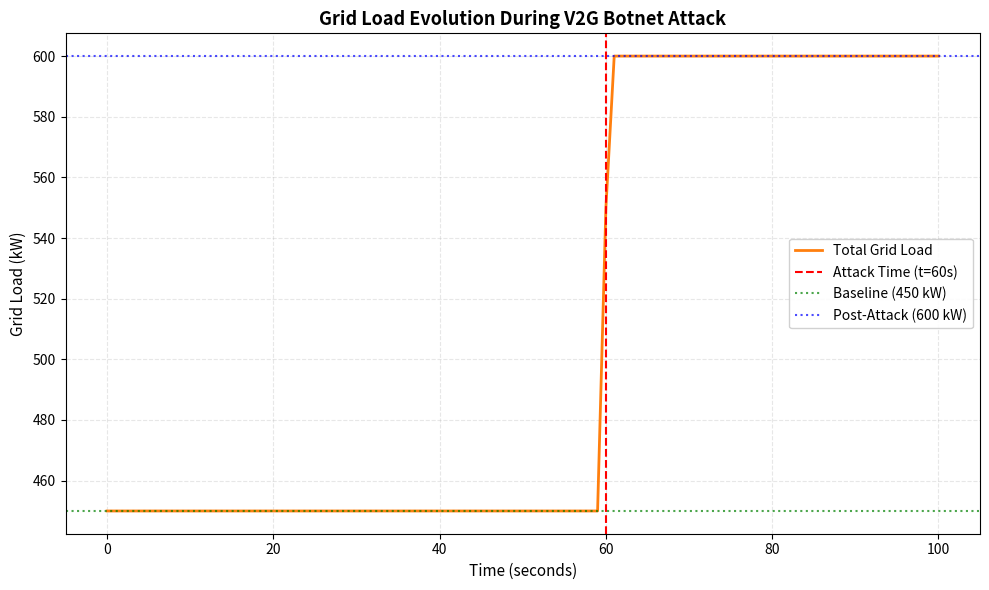
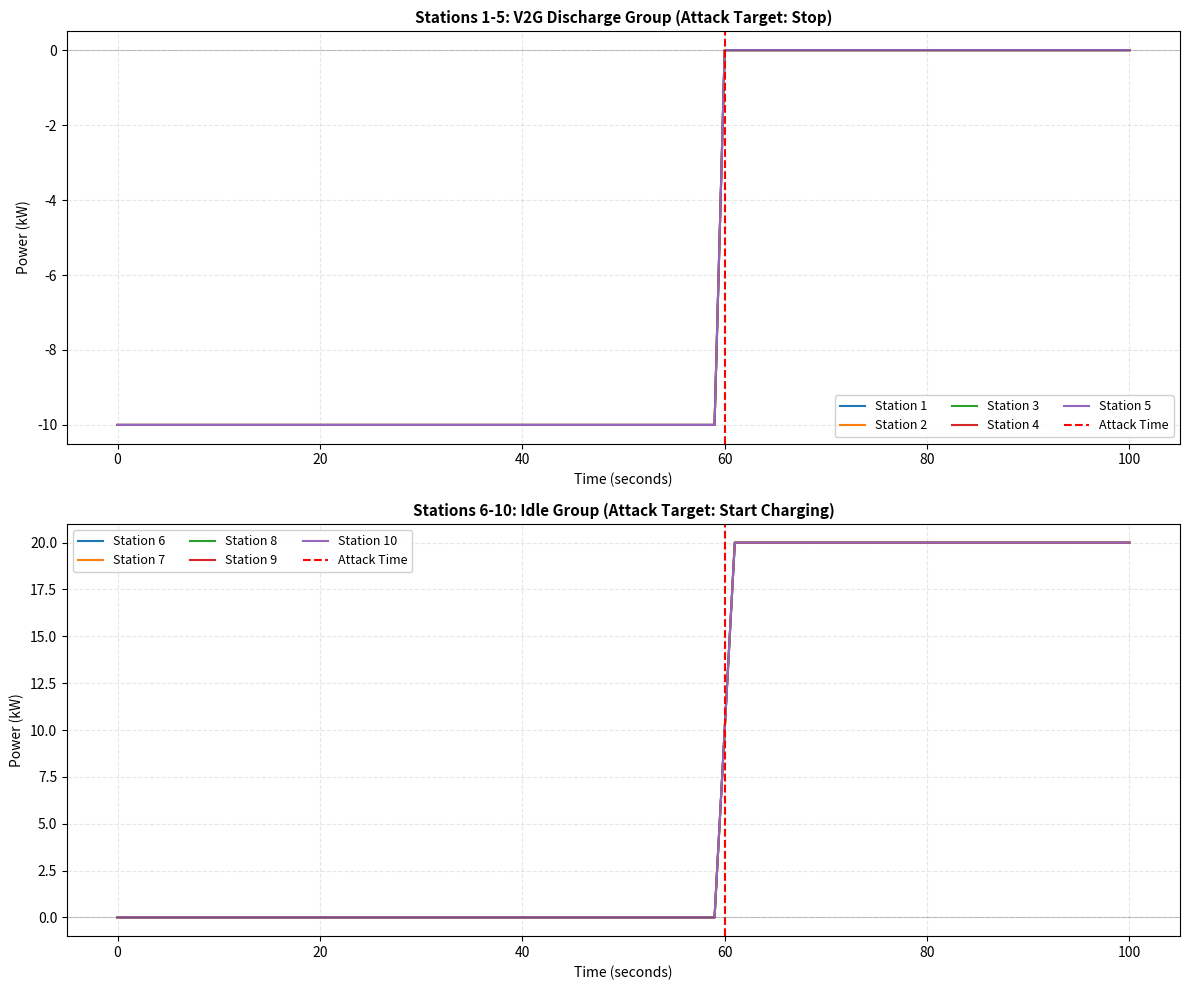
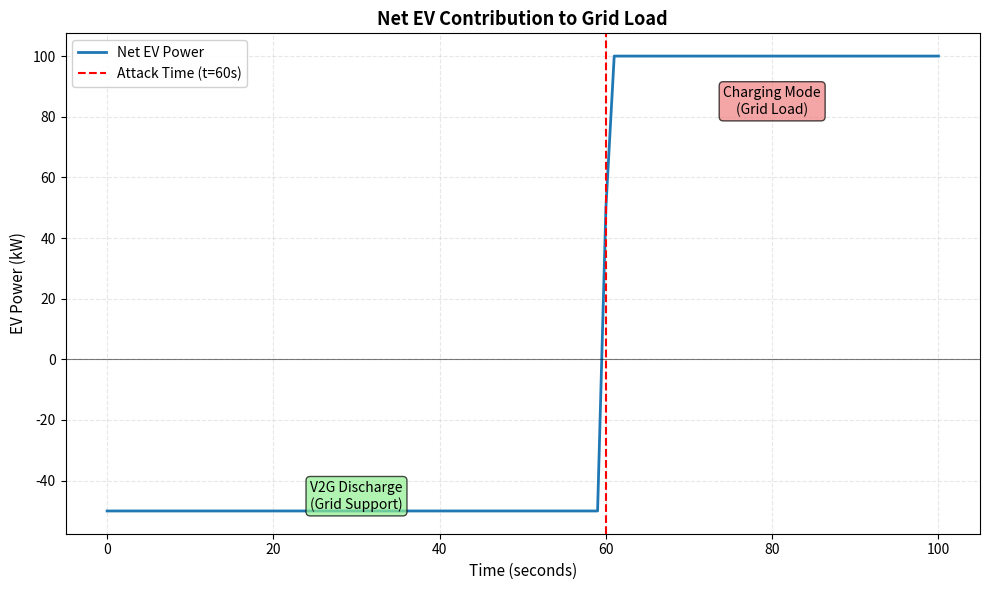

Source code (Python) for these figures, in order:
"""
V2G Botnet Simulation Module
=============================

Professional simulation framework for analyzing V2G (Vehicle-to-Grid) botnet attacks
on electric vehicle charging infrastructure using OCPP protocol.

Author: Research Team
Date: November 2025
Version: 2.0
License: MIT
"""

# 230542017 Yusuf Yıldırım
# V2G botnet saldırı simülasyonu

import numpy as np
import matplotlib.pyplot as plt
import argparse
import json
import logging
from pathlib import Path
from dataclasses import dataclass, field, asdict
from typing import List, Optional, Dict, Tuple
from datetime import datetime
from enum import Enum


# =========================
# Configuration & Constants
# =========================

class OCPPCommand(Enum):
    """OCPP protocol command types."""
    REMOTE_START = "RemoteStartTransaction"
    REMOTE_STOP = "RemoteStopTransaction"


@dataclass
class SimConfig:
    """
    Simulation configuration parameters.
    
    Attributes:
        T_max: Total simulation duration in seconds
        dt: Time step size in seconds
        base_load_kw: Base grid load excluding EVs in kW
        n_stations: Total number of charging stations
        attack_time_s: Attack trigger time in seconds
        initial_discharge_kw: Initial V2G discharge power for stations 1-5 in kW
        attack_charge_kw: Charging power for stations 6-10 after attack in kW
        ramp_rate_kw_per_s: Maximum power change rate in kW/s
        jitter_window_s: Command distribution jitter window in seconds (0=synchronous)
        noise_std_kw: Measurement/power noise standard deviation in kW
        seed: Random number generator seed for reproducibility
    """
    T_max: int = 100
    dt: int = 1
    base_load_kw: float = 500.0
    n_stations: int = 10
    attack_time_s: int = 60
    initial_discharge_kw: float = -10.0
    attack_charge_kw: float = 20.0
    ramp_rate_kw_per_s: float = 10.0
    jitter_window_s: int = 0
    noise_std_kw: float = 0.0
    seed: Optional[int] = 42

    def validate(self) -> None:
        """Validate configuration parameters."""
        if self.T_max <= 0:
            raise ValueError("T_max must be positive")
        if self.dt <= 0 or self.dt > self.T_max:
            raise ValueError("dt must be positive and <= T_max")
        if self.n_stations <= 0:
            raise ValueError("n_stations must be positive")
        if self.attack_time_s < 0 or self.attack_time_s >= self.T_max:
            raise ValueError("attack_time_s must be within [0, T_max)")
        if self.ramp_rate_kw_per_s < 0:
            raise ValueError("ramp_rate_kw_per_s must be non-negative")
        if self.jitter_window_s < 0:
            raise ValueError("jitter_window_s must be non-negative")
        if self.noise_std_kw < 0:
            raise ValueError("noise_std_kw must be non-negative")

    def save(self, filepath: Path) -> None:
        """Save configuration to JSON file."""
        with open(filepath, 'w', encoding='utf-8') as f:
            json.dump(asdict(self), f, indent=2, ensure_ascii=False)
        logging.info(f"Configuration saved to {filepath}")

    @classmethod
    def load(cls, filepath: Path) -> 'SimConfig':
        """Load configuration from JSON file."""
        with open(filepath, 'r', encoding='utf-8') as f:
            data = json.load(f)
        config = cls(**data)
        logging.info(f"Configuration loaded from {filepath}")
        return config


# =========================
# Station Model
# =========================

@dataclass
class Station:
    """
    Charging station model with power ramping dynamics.
    
    Attributes:
        station_id: Unique station identifier
        power_kw: Current power output/input in kW (negative=discharge, positive=charge)
        target_power_kw: Target power setpoint in kW
        ramp_rate_kw_per_s: Maximum power change rate in kW/s
        history_kw: Time-series history of power values
    """
    station_id: int
    power_kw: float = 0.0
    target_power_kw: float = 0.0
    ramp_rate_kw_per_s: float = 10.0
    history_kw: List[float] = field(default_factory=list)

    def step(self, dt: float, noise_std_kw: float = 0.0, 
             rng: Optional[np.random.Generator] = None) -> None:
        """
        Execute one simulation time step with ramp-rate limiting.
        
        Args:
            dt: Time step size in seconds
            noise_std_kw: Standard deviation of Gaussian noise to add
            rng: Random number generator instance
        """
        # Apply ramp-rate limited power change
        delta = self.target_power_kw - self.power_kw
        max_step = self.ramp_rate_kw_per_s * dt
        
        if delta > 0:
            delta = min(delta, max_step)
        else:
            delta = max(delta, -max_step)
        
        self.power_kw += delta

        # Add measurement noise if specified
        if noise_std_kw > 0 and rng is not None:
            self.power_kw += rng.normal(0.0, noise_std_kw)

        self.history_kw.append(self.power_kw)

    def get_statistics(self) -> Dict[str, float]:
        """Calculate statistical metrics for station power history."""
        history = np.array(self.history_kw)
        return {
            'mean_kw': float(np.mean(history)),
            'std_kw': float(np.std(history)),
            'min_kw': float(np.min(history)),
            'max_kw': float(np.max(history)),
            'final_kw': float(history[-1]) if len(history) > 0 else 0.0
        }


# =========================
# OCPP Event System
# =========================

@dataclass
class OcppEvent:
    """
    OCPP protocol command event.
    
    Attributes:
        time_s: Event trigger time in seconds
        station_ids: List of target station IDs
        command: OCPP command type
        target_power_kw: Target power after command execution
    """
    time_s: int
    station_ids: List[int]
    command: OCPPCommand
    target_power_kw: float

    def __str__(self) -> str:
        """String representation for logging."""
        return (f"[t={self.time_s:04d}s] {self.command.value} -> "
                f"stations {self.station_ids} target={self.target_power_kw:.1f} kW")


# =========================
# Simulation Engine
# =========================

class V2GBotnetSim:
    """
    Main simulation engine for V2G botnet attack scenarios.
    
    This class orchestrates the entire simulation including:
    - Station power dynamics
    - OCPP event scheduling and execution
    - Grid load calculations
    - Data collection and analysis
    """

    def __init__(self, config: SimConfig, output_dir: Optional[Path] = None):
        """
        Initialize simulation engine.
        
        Args:
            config: Simulation configuration object
            output_dir: Directory for output files (default: current directory)
        """
        config.validate()
        self.cfg = config
        self.output_dir = output_dir or Path.cwd()
        self.output_dir.mkdir(parents=True, exist_ok=True)
        
        # Time array
        self.times = np.arange(0, self.cfg.T_max + self.cfg.dt, self.cfg.dt)
        
        # Random number generator
        self.rng = (np.random.default_rng(self.cfg.seed) 
                    if self.cfg.seed is not None 
                    else np.random.default_rng())
        
        # Initialize stations
        self.stations = [
            Station(
                station_id=i+1,
                power_kw=0.0,
                target_power_kw=0.0,
                ramp_rate_kw_per_s=self.cfg.ramp_rate_kw_per_s
            ) for i in range(self.cfg.n_stations)
        ]
        
        # Event system
        self.events: List[OcppEvent] = []
        
        # Time-series data
        self.net_ev_power_kw: List[float] = []
        self.total_grid_load_kw: List[float] = []
        
        logging.info("Simulation engine initialized")
        logging.info(f"Configuration: {self.cfg.n_stations} stations, "
                    f"T_max={self.cfg.T_max}s, attack at t={self.cfg.attack_time_s}s")

    def init_conditions(self) -> None:
        """
        Set initial conditions for all stations.
        
        Stations 1-5: V2G discharge mode
        Stations 6-10: Idle mode
        """
        for i in range(self.cfg.n_stations):
            if 0 <= i <= 4:  # Stations 1-5
                self.stations[i].power_kw = self.cfg.initial_discharge_kw
                self.stations[i].target_power_kw = self.cfg.initial_discharge_kw
            else:  # Stations 6-10
                self.stations[i].power_kw = 0.0
                self.stations[i].target_power_kw = 0.0
        
        logging.info("Initial conditions set: Stations 1-5 discharging, 6-10 idle")

    def schedule_attack(self) -> None:
        """
        Schedule botnet attack events with optional command jitter.
        
        Creates two types of events:
        1. RemoteStopTransaction for stations 1-5 (stop discharge)
        2. RemoteStartTransaction for stations 6-10 (start charging)
        """
        # Schedule stop commands for stations 1-5
        stop_offsets = self._jitter_offsets(5, self.cfg.jitter_window_s)
        for idx, sid in enumerate(range(1, 6)):
            t_event = self.cfg.attack_time_s + stop_offsets[idx]
            self.events.append(
                OcppEvent(
                    time_s=t_event,
                    station_ids=[sid],
                    command=OCPPCommand.REMOTE_STOP,
                    target_power_kw=0.0
                )
            )
        
        # Schedule start commands for stations 6-10
        start_offsets = self._jitter_offsets(5, self.cfg.jitter_window_s)
        for idx, sid in enumerate(range(6, 11)):
            t_event = self.cfg.attack_time_s + start_offsets[idx]
            self.events.append(
                OcppEvent(
                    time_s=t_event,
                    station_ids=[sid],
                    command=OCPPCommand.REMOTE_START,
                    target_power_kw=self.cfg.attack_charge_kw
                )
            )
        
        logging.info(f"Attack scheduled: {len(self.events)} OCPP events created")

    def _jitter_offsets(self, n: int, window_s: int) -> List[int]:
        """
        Generate random time offsets for command distribution.
        
        Args:
            n: Number of offsets to generate
            window_s: Jitter window size in seconds
            
        Returns:
            List of time offsets in seconds
        """
        if window_s <= 0:
            return [0] * n
        return list(self.rng.integers(low=0, high=window_s + 1, size=n))

    def apply_events(self, t: int) -> None:
        """
        Apply scheduled events at current time step.
        
        Args:
            t: Current simulation time in seconds
        """
        for event in [e for e in self.events if e.time_s == t]:
            for sid in event.station_ids:
                st = self.stations[sid - 1]
                st.target_power_kw = event.target_power_kw
            logging.info(str(event))

    def step(self, t: int) -> None:
        """
        Execute one simulation time step.
        
        Args:
            t: Current simulation time in seconds
        """
        # Apply scheduled events
        self.apply_events(t)
        
        # Update all stations
        for st in self.stations:
            st.step(self.cfg.dt, noise_std_kw=self.cfg.noise_std_kw, rng=self.rng)
        
        # Calculate aggregate metrics
        net_ev = sum(st.power_kw for st in self.stations)
        total_load = self.cfg.base_load_kw + net_ev
        
        self.net_ev_power_kw.append(net_ev)
        self.total_grid_load_kw.append(total_load)

    def run(self) -> None:
        """Execute complete simulation run."""
        logging.info("=" * 60)
        logging.info("Starting simulation run")
        logging.info("=" * 60)
        
        self.init_conditions()
        self.schedule_attack()
        
        for t in self.times:
            self.step(int(t))
        
        logging.info("Simulation completed successfully")

    # =========================
    # Analysis & Metrics
    # =========================

    def calculate_metrics(self) -> Dict[str, float]:
        """
        Calculate key performance metrics from simulation results.
        
        Returns:
            Dictionary of metric names and values
        """
        baseline_load = self.cfg.base_load_kw + (5 * self.cfg.initial_discharge_kw)
        post_attack_load = self.cfg.base_load_kw + (5 * self.cfg.attack_charge_kw)
        
        # Find actual peak load
        total_load_array = np.array(self.total_grid_load_kw)
        peak_load = float(np.max(total_load_array))
        peak_time = int(np.argmax(total_load_array))
        
        # Calculate load swing
        load_swing = post_attack_load - baseline_load
        
        return {
            'baseline_load_kw': baseline_load,
            'expected_post_attack_load_kw': post_attack_load,
            'peak_load_kw': peak_load,
            'peak_time_s': peak_time,
            'load_swing_kw': load_swing,
            'swing_percentage': (load_swing / baseline_load) * 100,
        }

    def generate_report(self) -> str:
        """
        Generate comprehensive text report of simulation results.
        
        Returns:
            Formatted report string
        """
        metrics = self.calculate_metrics()
        
        report = []
        report.append("=" * 70)
        report.append("V2G BOTNET ATTACK SIMULATION REPORT")
        report.append("=" * 70)
        report.append(f"Generated: {datetime.now().strftime('%Y-%m-%d %H:%M:%S')}")
        report.append("")
        
        report.append("CONFIGURATION")
        report.append("-" * 70)
        report.append(f"  Simulation duration:        {self.cfg.T_max} seconds")
        report.append(f"  Time step:                  {self.cfg.dt} seconds")
        report.append(f"  Number of stations:         {self.cfg.n_stations}")
        report.append(f"  Attack time:                {self.cfg.attack_time_s} seconds")
        report.append(f"  Base grid load:             {self.cfg.base_load_kw:.1f} kW")
        report.append(f"  Initial discharge power:    {self.cfg.initial_discharge_kw:.1f} kW")
        report.append(f"  Attack charge power:        {self.cfg.attack_charge_kw:.1f} kW")
        report.append(f"  Ramp rate:                  {self.cfg.ramp_rate_kw_per_s:.1f} kW/s")
        report.append(f"  Command jitter window:      {self.cfg.jitter_window_s} seconds")
        report.append(f"  Noise std deviation:        {self.cfg.noise_std_kw:.1f} kW")
        report.append("")
        
        report.append("ATTACK IMPACT METRICS")
        report.append("-" * 70)
        report.append(f"  Baseline load (pre-attack): {metrics['baseline_load_kw']:>10.1f} kW")
        report.append(f"  Expected post-attack load:  {metrics['expected_post_attack_load_kw']:>10.1f} kW")
        report.append(f"  Peak load observed:         {metrics['peak_load_kw']:>10.1f} kW")
        report.append(f"  Peak time:                  {metrics['peak_time_s']:>10d} seconds")
        report.append(f"  Load swing:                 {metrics['load_swing_kw']:>10.1f} kW")
        report.append(f"  Swing percentage:           {metrics['swing_percentage']:>10.1f} %")
        report.append("")
        
        report.append("STATION STATISTICS")
        report.append("-" * 70)
        report.append(f"{'ID':<6} {'Mean (kW)':<12} {'Std (kW)':<12} {'Min (kW)':<12} "
                     f"{'Max (kW)':<12} {'Final (kW)':<12}")
        report.append("-" * 70)
        
        for st in self.stations:
            stats = st.get_statistics()
            report.append(
                f"{st.station_id:<6} "
                f"{stats['mean_kw']:<12.2f} "
                f"{stats['std_kw']:<12.2f} "
                f"{stats['min_kw']:<12.2f} "
                f"{stats['max_kw']:<12.2f} "
                f"{stats['final_kw']:<12.2f}"
            )
        
        report.append("=" * 70)
        
        return "\n".join(report)

    # =========================
    # Visualization
    # =========================

    def plot_total_load(self, save_path: Optional[Path] = None) -> None:
        """
        Plot total grid load over time.
        
        Args:
            save_path: Output file path (default: output_dir/v2g_attack_load.png)
        """
        if save_path is None:
            save_path = self.output_dir / "v2g_attack_load.png"
        
        plt.figure(figsize=(10, 6))
        plt.plot(self.times, self.total_grid_load_kw, 
                color="tab:orange", linewidth=2, label="Total Grid Load")
        plt.axvline(self.cfg.attack_time_s, color="r", linestyle="--", 
                   linewidth=1.5, label=f"Attack Time (t={self.cfg.attack_time_s}s)")
        
        # Add baseline and post-attack reference lines
        metrics = self.calculate_metrics()
        plt.axhline(metrics['baseline_load_kw'], color='g', linestyle=':', 
                   alpha=0.7, label=f"Baseline ({metrics['baseline_load_kw']:.0f} kW)")
        plt.axhline(metrics['expected_post_attack_load_kw'], color='b', 
                   linestyle=':', alpha=0.7, 
                   label=f"Post-Attack ({metrics['expected_post_attack_load_kw']:.0f} kW)")
        
        plt.xlabel("Time (seconds)", fontsize=11)
        plt.ylabel("Grid Load (kW)", fontsize=11)
        plt.title("Grid Load Evolution During V2G Botnet Attack", fontsize=13, fontweight='bold')
        plt.grid(True, alpha=0.3, linestyle='--')
        plt.legend(loc="best", framealpha=0.9)
        plt.tight_layout()
        plt.savefig(save_path, dpi=300, bbox_inches='tight')
        plt.close()
        
        logging.info(f"Total load plot saved to {save_path}")

    def plot_station_powers(self, save_path: Optional[Path] = None) -> None:
        """
        Plot individual station power profiles.
        
        Args:
            save_path: Output file path (default: output_dir/v2g_attack_station_powers.png)
        """
        if save_path is None:
            save_path = self.output_dir / "v2g_attack_station_powers.png"
        
        fig, (ax1, ax2) = plt.subplots(2, 1, figsize=(12, 10))
        
        # Plot stations 1-5 (discharge group)
        for st in self.stations[:5]:
            ax1.plot(self.times, st.history_kw, linewidth=1.5, 
                    label=f"Station {st.station_id}")
        ax1.axvline(self.cfg.attack_time_s, color="r", linestyle="--", 
                   linewidth=1.5, label="Attack Time")
        ax1.axhline(0, color='k', linestyle='-', linewidth=0.5, alpha=0.3)
        ax1.set_xlabel("Time (seconds)", fontsize=10)
        ax1.set_ylabel("Power (kW)", fontsize=10)
        ax1.set_title("Stations 1-5: V2G Discharge Group (Attack Target: Stop)", 
                     fontsize=11, fontweight='bold')
        ax1.grid(True, alpha=0.3, linestyle='--')
        ax1.legend(ncol=3, fontsize=9, framealpha=0.9)
        
        # Plot stations 6-10 (charge group)
        for st in self.stations[5:]:
            ax2.plot(self.times, st.history_kw, linewidth=1.5, 
                    label=f"Station {st.station_id}")
        ax2.axvline(self.cfg.attack_time_s, color="r", linestyle="--", 
                   linewidth=1.5, label="Attack Time")
        ax2.axhline(0, color='k', linestyle='-', linewidth=0.5, alpha=0.3)
        ax2.set_xlabel("Time (seconds)", fontsize=10)
        ax2.set_ylabel("Power (kW)", fontsize=10)
        ax2.set_title("Stations 6-10: Idle Group (Attack Target: Start Charging)", 
                     fontsize=11, fontweight='bold')
        ax2.grid(True, alpha=0.3, linestyle='--')
        ax2.legend(ncol=3, fontsize=9, framealpha=0.9)
        
        plt.tight_layout()
        plt.savefig(save_path, dpi=300, bbox_inches='tight')
        plt.close()
        
        logging.info(f"Station power plots saved to {save_path}")

    def plot_ev_contribution(self, save_path: Optional[Path] = None) -> None:
        """
        Plot EV contribution to grid load separately.
        
        Args:
            save_path: Output file path (default: output_dir/v2g_attack_ev_contribution.png)
        """
        if save_path is None:
            save_path = self.output_dir / "v2g_attack_ev_contribution.png"
        
        plt.figure(figsize=(10, 6))
        plt.plot(self.times, self.net_ev_power_kw, 
                color="tab:blue", linewidth=2, label="Net EV Power")
        plt.axvline(self.cfg.attack_time_s, color="r", linestyle="--", 
                   linewidth=1.5, label=f"Attack Time (t={self.cfg.attack_time_s}s)")
        plt.axhline(0, color='k', linestyle='-', linewidth=0.8, alpha=0.5)
        
        plt.xlabel("Time (seconds)", fontsize=11)
        plt.ylabel("EV Power (kW)", fontsize=11)
        plt.title("Net EV Contribution to Grid Load", fontsize=13, fontweight='bold')
        plt.grid(True, alpha=0.3, linestyle='--')
        plt.legend(loc="best", framealpha=0.9)
        
        # Add annotation for discharge/charge regions
        plt.text(self.cfg.attack_time_s / 2, min(self.net_ev_power_kw) * 0.8, 
                'V2G Discharge\n(Grid Support)', 
                ha='center', va='top', fontsize=10, 
                bbox=dict(boxstyle='round', facecolor='lightgreen', alpha=0.7))
        plt.text(self.cfg.attack_time_s + (self.cfg.T_max - self.cfg.attack_time_s) / 2, 
                max(self.net_ev_power_kw) * 0.8, 
                'Charging Mode\n(Grid Load)', 
                ha='center', va='bottom', fontsize=10, 
                bbox=dict(boxstyle='round', facecolor='lightcoral', alpha=0.7))
        
        plt.tight_layout()
        plt.savefig(save_path, dpi=300, bbox_inches='tight')
        plt.close()
        
        logging.info(f"EV contribution plot saved to {save_path}")

    # =========================
    # Output Management
    # =========================

    def save_results(self) -> None:
        """Save all simulation results, plots, and reports."""
        # Save configuration
        self.cfg.save(self.output_dir / "simulation_config.json")
        
        # Save time-series data
        data = {
            'time_s': self.times.tolist(),
            'total_grid_load_kw': self.total_grid_load_kw,
            'net_ev_power_kw': self.net_ev_power_kw,
            'stations': {
                st.station_id: st.history_kw for st in self.stations
            }
        }
        with open(self.output_dir / "simulation_data.json", 'w', encoding='utf-8') as f:
            json.dump(data, f, indent=2, ensure_ascii=False)
        logging.info(f"Time-series data saved to {self.output_dir / 'simulation_data.json'}")
        
        # Generate and save report
        report = self.generate_report()
        report_path = self.output_dir / "simulation_report.txt"
        with open(report_path, 'w', encoding='utf-8') as f:
            f.write(report)
        logging.info(f"Report saved to {report_path}")
        print("\n" + report)
        
        # Generate plots
        self.plot_total_load()
        self.plot_station_powers()
        self.plot_ev_contribution()
        
        logging.info("All results saved successfully")


# =========================
# Command Line Interface
# =========================

def setup_logging(verbose: bool = False) -> None:
    """
    Configure logging system.
    
    Args:
        verbose: Enable debug-level logging if True
    """
    level = logging.DEBUG if verbose else logging.INFO
    logging.basicConfig(
        level=level,
        format='%(asctime)s - %(levelname)s - %(message)s',
        datefmt='%Y-%m-%d %H:%M:%S'
    )


def parse_arguments() -> argparse.Namespace:
    """Parse command line arguments."""
    parser = argparse.ArgumentParser(
        description="V2G Botnet Attack Simulation Framework",
        formatter_class=argparse.ArgumentDefaultsHelpFormatter
    )
    
    parser.add_argument(
        '--config', type=Path, default=None,
        help='Path to configuration JSON file'
    )
    parser.add_argument(
        '--output-dir', type=Path, default=Path('simulation_output'),
        help='Output directory for results'
    )
    parser.add_argument(
        '--T-max', type=int, default=100,
        help='Total simulation duration (seconds)'
    )
    parser.add_argument(
        '--n-stations', type=int, default=10,
        help='Number of charging stations'
    )
    parser.add_argument(
        '--attack-time', type=int, default=60,
        help='Attack trigger time (seconds)'
    )
    parser.add_argument(
        '--jitter-window', type=int, default=0,
        help='Command jitter window (seconds, 0=synchronous)'
    )
    parser.add_argument(
        '--noise-std', type=float, default=0.0,
        help='Power measurement noise std deviation (kW)'
    )
    parser.add_argument(
        '--seed', type=int, default=42,
        help='Random seed for reproducibility (None for random)'
    )
    parser.add_argument(
        '--verbose', '-v', action='store_true',
        help='Enable verbose logging'
    )
    
    return parser.parse_args()


# =========================
# Main Entry Point
# =========================

def main():
    """Main execution function."""
    args = parse_arguments()
    setup_logging(args.verbose)
    
    try:
        # Load or create configuration
        if args.config:
            config = SimConfig.load(args.config)
        else:
            config = SimConfig(
                T_max=args.T_max,
                dt=1,
                base_load_kw=500.0,
                n_stations=args.n_stations,
                attack_time_s=args.attack_time,
                initial_discharge_kw=-10.0,
                attack_charge_kw=20.0,
                ramp_rate_kw_per_s=10.0,
                jitter_window_s=args.jitter_window,
                noise_std_kw=args.noise_std,
                seed=args.seed
            )
        
        # Create and run simulation
        sim = V2GBotnetSim(config, output_dir=args.output_dir)
        sim.run()
        sim.save_results()
        
        logging.info("=" * 60)
        logging.info("Simulation completed successfully!")
        logging.info(f"Results available in: {args.output_dir.absolute()}")
        logging.info("=" * 60)
        
    except Exception as e:
        logging.error(f"Simulation failed: {str(e)}", exc_info=True)
        raise


if __name__ == "__main__":
    main()
